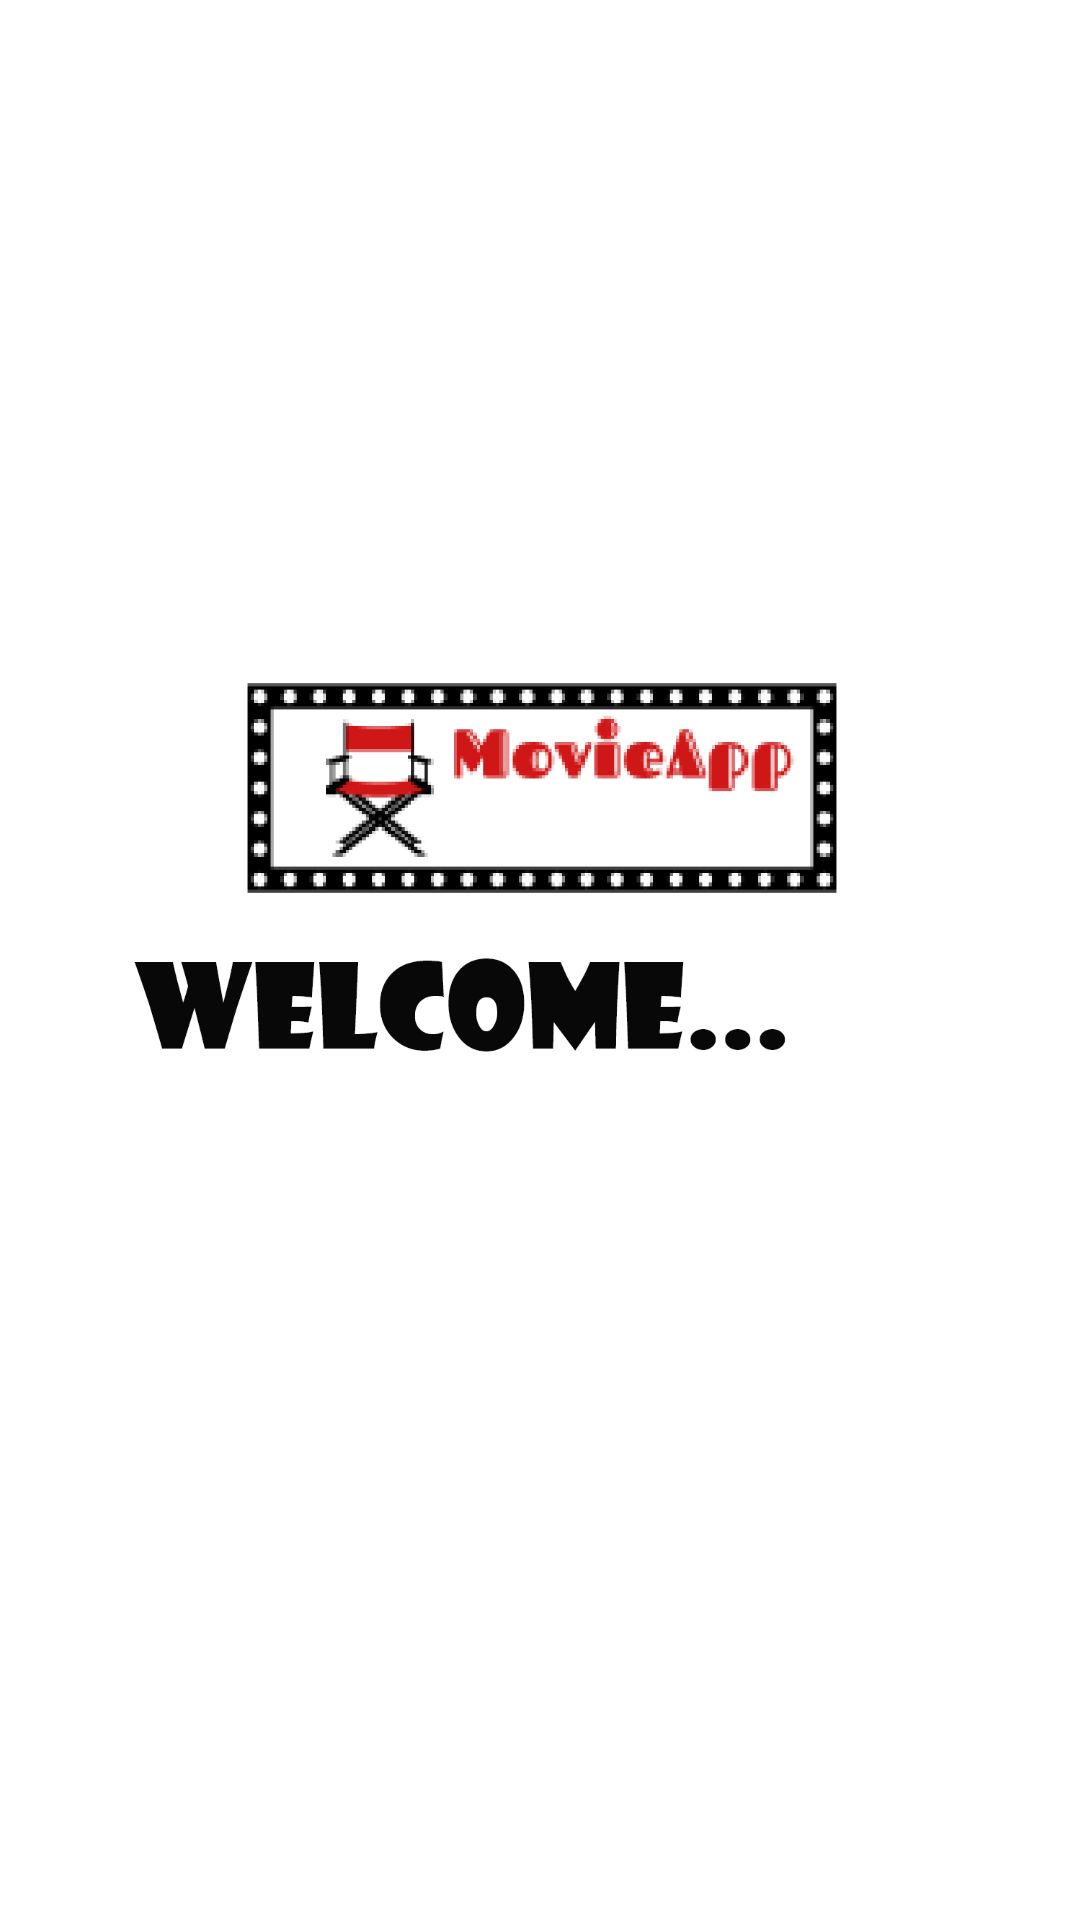

Reconstruct the res/layout file that produces this screen, plus the resources it refers to.
<!-- AndroidManifest.xml: application theme Theme.Kids -->
<!-- res/layout/activity_splash.xml -->
<?xml version="1.0" encoding="utf-8"?>
<androidx.constraintlayout.widget.ConstraintLayout xmlns:android="http://schemas.android.com/apk/res/android"
    xmlns:app="http://schemas.android.com/apk/res-auto"
    xmlns:tools="http://schemas.android.com/tools"
    android:layout_width="match_parent"
    android:layout_height="match_parent"
    android:background="@drawable/backgroundsplash"
    tools:context=".splash">

    <ImageView
        android:id="@+id/imageView8"
        android:layout_width="306dp"
        android:layout_height="218dp"
        android:layout_marginStart="4dp"
        android:layout_marginLeft="4dp"
        app:layout_constraintBottom_toBottomOf="parent"
        app:layout_constraintEnd_toEndOf="parent"
        app:layout_constraintHorizontal_bias="0.475"
        app:layout_constraintStart_toStartOf="parent"
        app:layout_constraintTop_toTopOf="parent"
        app:layout_constraintVertical_bias="0.364"
        app:srcCompat="@drawable/logo" />

    <ImageView
        android:id="@+id/imageView7"
        android:layout_width="221dp"
        android:layout_height="88dp"
        app:layout_constraintBottom_toBottomOf="parent"
        app:layout_constraintEnd_toEndOf="parent"
        app:layout_constraintHorizontal_bias="0.321"
        app:layout_constraintStart_toStartOf="parent"
        app:layout_constraintTop_toTopOf="parent"
        app:layout_constraintVertical_bias="0.525"
        app:srcCompat="@drawable/welcome" />

</androidx.constraintlayout.widget.ConstraintLayout>
<!-- resources referenced by this layout -->
<resources>
  <!-- drawable logo: png bitmap (drawable, 29820 bytes) -->
  <!-- drawable welcome: png bitmap (drawable, 15194 bytes) -->
  <style name="Theme.Kids" parent="Theme.MaterialComponents.DayNight.NoActionBar">
          
          <item name="colorPrimary">@color/purple_500</item>
          <item name="colorPrimaryVariant">@color/purple_700</item>
          <item name="colorOnPrimary">@color/white</item>
          
          <item name="colorSecondary">@color/teal_200</item>
          <item name="colorSecondaryVariant">@color/teal_700</item>
          <item name="colorOnSecondary">@color/black</item>
          
          <item name="android:statusBarColor" tools:targetApi="l">?attr/colorPrimaryVariant</item>
          
      </style>
  <!-- not gathered from this repository: default colours our renderer supplied (Android Studio template values) -->
  <color name="purple_500">#FF6200EE</color>
  <color name="purple_700">#FF3700B3</color>
  <color name="teal_200">#FF03DAC5</color>
  <color name="teal_700">#FF018786</color>
  <color name="black">#FF000000</color>
  <color name="white">#FFFFFFFF</color>
</resources>
